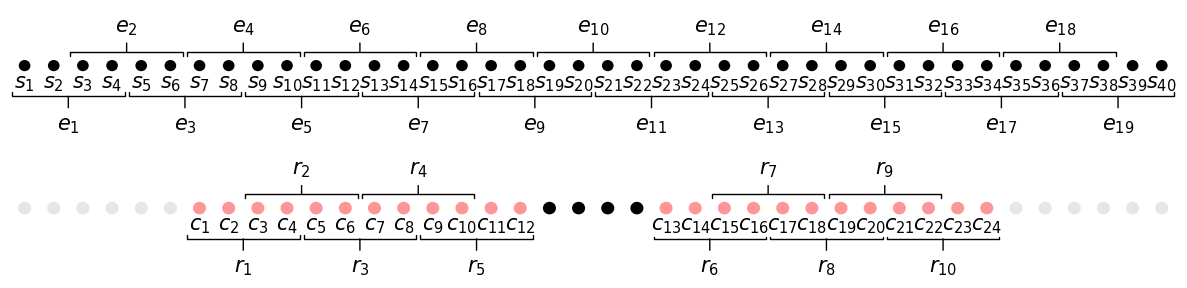

Reproduce this figure in Python. (Note: this script raises an exception after producing the figure.)
from matplotlib import pyplot
from matplotlib.patches import Circle
import random

random.seed(5)

DIM = 40

points = []
for i in range(DIM):
    for j in range(DIM):
        points.append((i, j))

figure = pyplot.figure(figsize=(12, 3))
plots = [figure.add_subplot(2, 1, i + 1) for i in range(2)]

radius = 0.2

plot = plots[0]

for x in range(DIM):
    p = Circle((x, 0), radius, fc="k")
    plot.add_patch(p)
    plot.annotate('$s_{%s}$' % (x + 1), (x, -0.8), ha='center', size=15)

for (x, i) in zip(range(0, DIM, 4), range(1, DIM, 2)):
    plot.annotate("$e_{%s}$" % i, (x + 1.5, -1.0),
                  (x + 1.5, -2.1),
                  size=15,
                  ha="center", va="center",
                  arrowprops=dict(arrowstyle='-[,widthB=2.7',
                                  fc="w", ec="k"))

for (x, i) in zip(range(2, DIM - 2, 4), range(2, DIM, 2)):
    plot.annotate("$e_{%s}$" % i, (x + 1.5, 0.4),
                  (x + 1.5, 1.4),
                  size=15,
                  ha="center", va="center",
                  arrowprops=dict(arrowstyle='-[,widthB=2.7',
                                  fc="w", ec="k"))

plot = plots[1]

for x in range(DIM):
    if x < 22 and x > 17:
        c = '.0'
    elif x > 5 and x < 34:
        # c = '0.6'
        c = (255 / 255.0, 150 / 255.0, 150 / 255.0)
    else:
        c = '0.9'
    p = Circle((x, 0), radius, color=c)
    plot.add_patch(p)

    if x > 5 and x < 18:
        plot.annotate('$c_{%s}$' % (x - 5), (x, -0.8), ha='center', size=15)
    if x > 21 and x < 34:
        plot.annotate('$c_{%s}$' % (x - 9), (x, -0.8), ha='center', size=15)

for (x, i) in zip(range(6, 16, 4), range(1, DIM, 2)):
    plot.annotate("$r_{%s}$" % i, (x + 1.5, -1.0),
                  (x + 1.5, -2.1),
                  size=15,
                  ha="center", va="center",
                  arrowprops=dict(arrowstyle='-[,widthB=2.7',
                                  fc="w", ec="k"))

for (x, i) in zip(range(8, 16, 4), range(2, DIM, 2)):
    plot.annotate("$r_{%s}$" % i, (x + 1.5, 0.4),
                  (x + 1.5, 1.4),
                  size=15,
                  ha="center", va="center",
                  arrowprops=dict(arrowstyle='-[,widthB=2.7',
                                  fc="w", ec="k"))

for (x, i) in zip(range(22, 33, 4), range(6, DIM, 2)):
    plot.annotate("$r_{%s}$" % i, (x + 1.5, -1.0),
                  (x + 1.5, -2.1),
                  size=15,
                  ha="center", va="center",
                  arrowprops=dict(arrowstyle='-[,lengthB=0.1,widthB=2.7',
                                  fc="w", ec="k"))

for (x, i) in zip(range(24, 31, 4), range(7, DIM, 2)):
    plot.annotate("$r_{%s}$" % i, (x + 1.5, 0.4),
                  (x + 1.5, 1.4),
                  size=15,
                  ha="center", va="center",
                  arrowprops=dict(arrowstyle='-[,widthB=2.7',
                                  fc="w", ec="k"))

for plot in plots:
    plot.set_xlim(-0.5, DIM - 0.5)
    plot.set_ylim(-2.5, 2)
    plot.set_xticks([])
    plot.set_xticks([])
    plot.set_yticks([])
    plot.set_axis_off()

figure.tight_layout()

#figure.show()

pyplot.savefig('../resources/filters.eps')
